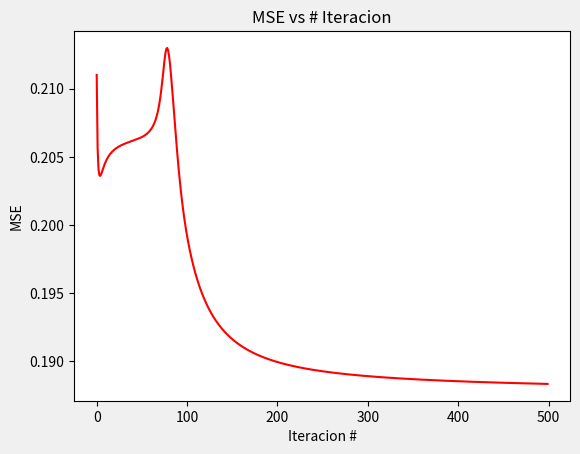

Reproduce this figure in Python.
import numpy as np
import matplotlib.pyplot as plt

class Network:

    def __init__(self, n_inputs=4, n_hidden=[5, 4], n_outputs=3):
        self.n_inputs = n_inputs
        self.n_hidden = n_hidden
        self.n_outputs = n_outputs

        if (n_hidden == []):
            layers = [self.n_inputs] + [self.n_outputs]
        else:
            layers = [self.n_inputs] + self.n_hidden + [self.n_outputs]

        self.layers = layers
        self.weights = [np.random.rand(self.layers[i], self.layers[i+1] ) for i in range(len(layers)-1)]
        self.val_activacion = [np.zeros(self.layers[i]) for i in range(len(layers))]
        self.derivadas = [np.zeros(shape = (self.layers[i], self.layers[i+1])) for i in range(len(layers)-1)]


    def error_cuadratico(self,Ypred, Yreal):
        # Calculo del error cuadratico medio
        error = np.mean((Yreal - Ypred) ** 2) / 2

        return error

    def feedforward(self, inputs):
        
        activacion = inputs
        self.val_activacion[0] = inputs

        for i, w in enumerate(self.weights):
            net_inputs = np.dot(activacion, w)
            activacion = self.sigmoid(net_inputs)
            self.val_activacion[i+1] = activacion

        return activacion

    def sigmoid(self, x):
        return 1.0 / (1.0 + np.exp(-x))
    
    def sigmoid_der(self, x):
        return x * (1.0 - x)
    
    def backpropagation(self, error, tasa_aprendizaje):

        for i in reversed(range(len(self.derivadas))):
            activation = self.val_activacion[i+1]
            
            delta = error * self.sigmoid_der(activation)
            delta_reshaped = delta.reshape(delta.shape[0], -1).T
            
            activacion_actual = self.val_activacion[i]
            activacion_actual_reshaped = activacion_actual.reshape(activacion_actual.shape[0] , -1)

            self.derivadas[i] = np.dot(activacion_actual_reshaped, delta_reshaped)

            error = np.dot(delta, self.weights[i].T)

        
        # Descenso de gradiente
        for i in range(len(self.weights)):
            self.weights[i] += tasa_aprendizaje * self.derivadas[i]

        return error
    
    def entrenar_red(self, X, y, iteraciones, tasa_aprendizaje, tolerancia=1e-6):
        errores = []
        for i in range(iteraciones):
            for (inputs, targets) in zip(X, y):
                
                # Forward propagation
                outputs = self.feedforward(inputs)

                # Calcular error
                error = targets - outputs

                # Backpropagation
                self.backpropagation(error,tasa_aprendizaje)

            errores.append(self.error_cuadratico(targets,outputs))
            
            if i != 0:
                if (abs(errores[i] - errores[i-1]) <= tolerancia):
                    print(f"Convergencia en la iteracion {i}")
                    break
        
        return errores

    def graficar_mse(self,iterations, cost_num, guardar=False, nombre='mse.png'):
        fig, ax = plt.subplots()
        ax.plot(np.arange(iterations), cost_num, 'r')
        ax.set_xlabel('Iteracion #')
        ax.set_ylabel('MSE')
        ax.set_title('MSE vs # Iteracion')
        plt.style.use('fivethirtyeight')
        if guardar:
            plt.savefig(nombre)
        plt.show()    
            

if __name__ == '__main__':

    # Crear red neuronal
    red = Network(2,[5],1)
    
    # Crear data
    X = np.random.rand(1000,2)
    y = np.array([[i[0] + i[1]] for i in X])

    tasa_aprendizaje = 0.1
    iteraciones = 500
    # Entrenar red con data
    errores = red.entrenar_red(X, y, iteraciones, tasa_aprendizaje)

    # Imprimir error
    red.graficar_mse(len(errores), errores, guardar=False, nombre=f'grafica{tasa_aprendizaje}.png')

    # Predecir datos
    X = np.array([0.3, 0.1])
    y = np.array([0.4])

    prediccion = red.feedforward(X)

    for i in range(len(prediccion)):
        print(f"Yreal: {y[i]} Ypred: {round(prediccion[i],2)}")

    # Ejemplo de https://www.aprendemachinelearning.com/crear-una-red-neuronal-en-python-desde-cero/
    """
    red = Network(2,[3],2)
    X = np.array([[0, 0],   # sin obstaculos
              [0, 1],   # sin obstaculos
              [0, -1],  # sin obstaculos
              [0.5, 1], # obstaculo detectado a derecha
              [0.5,-1], # obstaculo a izq
              [1,1],    # demasiado cerca a derecha
              [1,-1]])  # demasiado cerca a izq
    
    y = np.array([[0,1],    # avanzar
                [0,1],    # avanzar
                [0,1],    # avanzar
                [-1,1],   # giro izquierda
                [1,1],    # giro derecha
                [0,-1],   # retroceder
                [0,-1]])  # retroceder

    red.entrenar_red(X, y, 15000, 0.03)

    index=0
    for e in X:
        print(f"Yreal: {y[index]} Ypred: {red.feedforward(e)}")
        index=index+1
    """